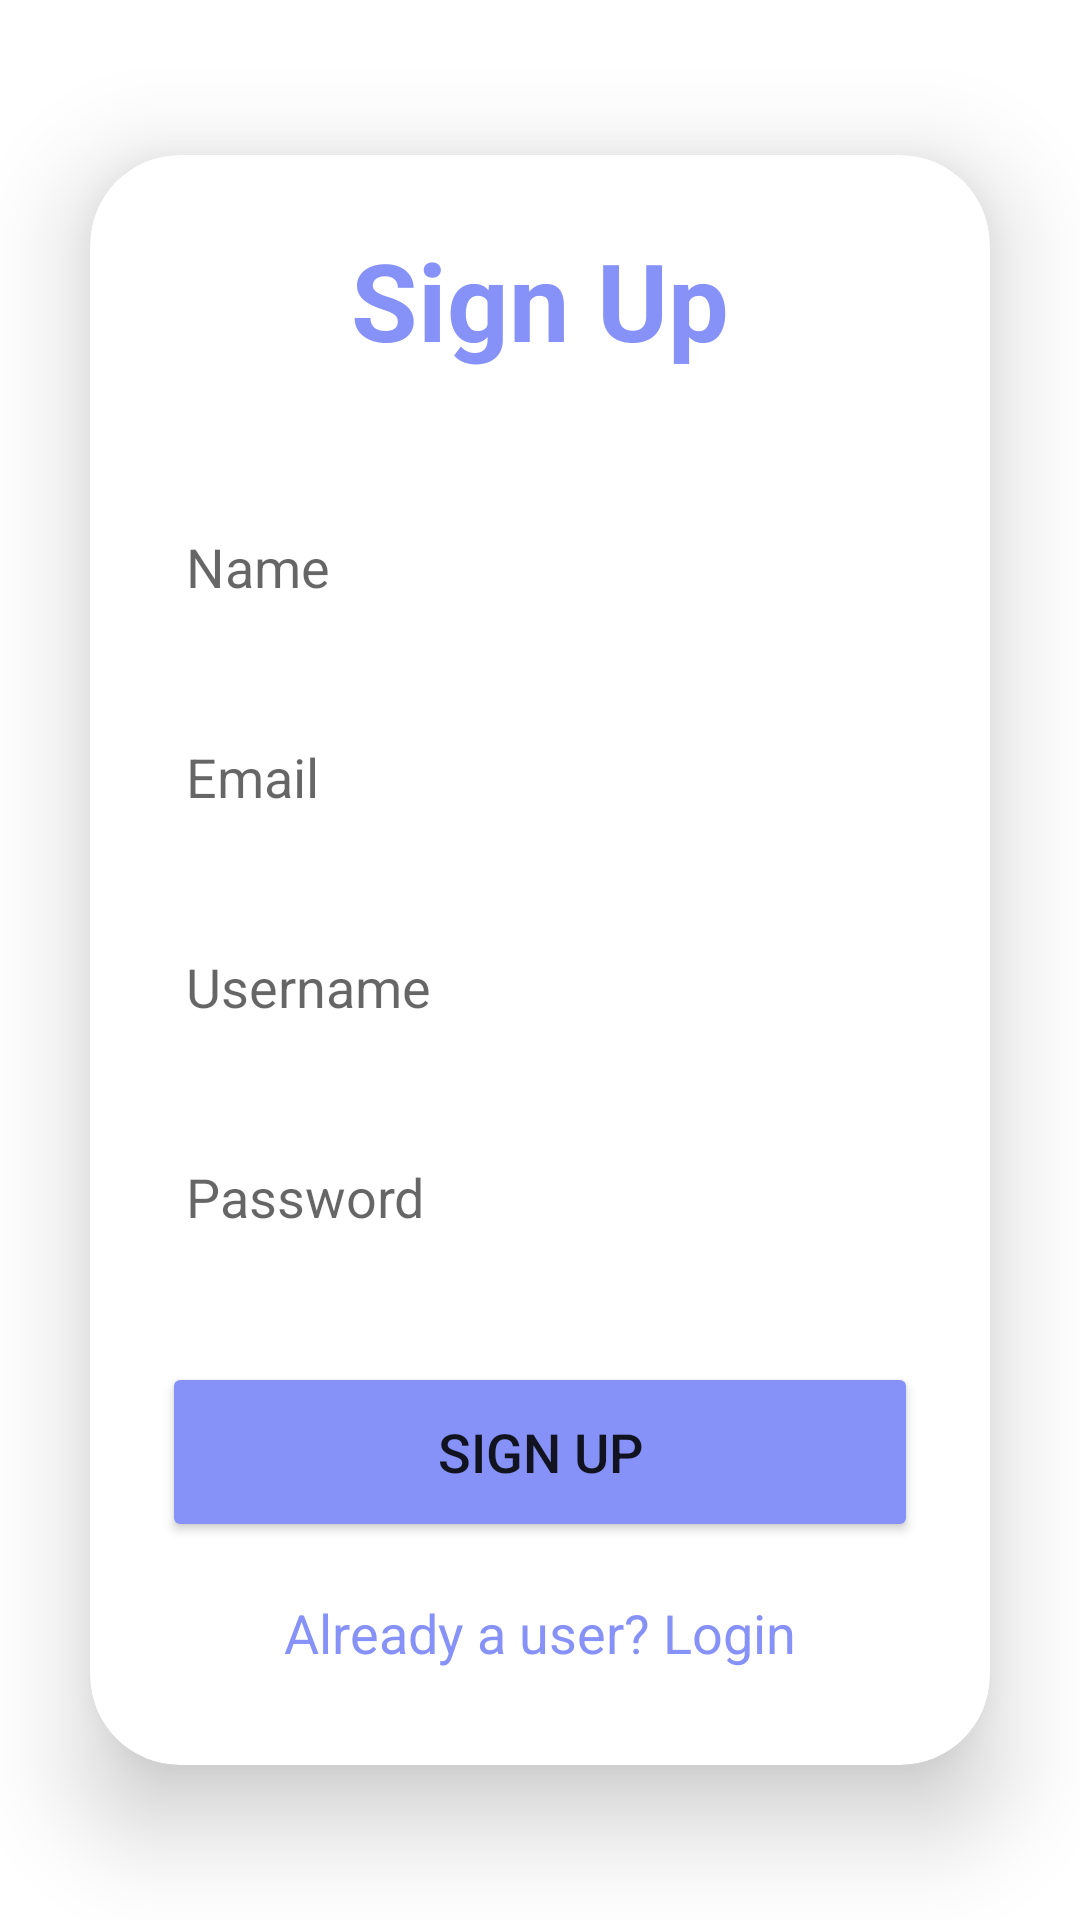

Here is an Android app screen rendered from its layout file. Give the layout XML and the strings, colors and styles it references.
<!-- AndroidManifest.xml: application theme Theme.Ecomegrove -->
<!-- res/layout/activity_sign_up.xml -->
<?xml version="1.0" encoding="utf-8"?>
<LinearLayout xmlns:android="http://schemas.android.com/apk/res/android"
    xmlns:app="http://schemas.android.com/apk/res-auto"
    xmlns:tools="http://schemas.android.com/tools"
    android:layout_width="match_parent"
    android:layout_height="match_parent"
    android:background="@drawable/img_1"
    android:gravity="center"
    android:orientation="vertical"
    tools:context=".SignupActivity">

    <androidx.cardview.widget.CardView
        android:layout_width="match_parent"
        android:layout_height="wrap_content"
        android:layout_margin="30dp"
        app:cardCornerRadius="30dp"
        app:cardElevation="20dp">

        <LinearLayout
            android:layout_width="match_parent"
            android:layout_height="wrap_content"
            android:layout_gravity="center_horizontal"
            android:background="@drawable/custom_edittext"
            android:orientation="vertical"
            android:padding="24dp">

            <TextView
                android:layout_width="match_parent"
                android:layout_height="wrap_content"
                android:text="Sign Up"
                android:textAlignment="center"
                android:textColor="@color/lavender"
                android:textSize="36sp"
                android:textStyle="bold" />

            <EditText
                android:id="@+id/signup_name"
                android:layout_width="match_parent"
                android:layout_height="50dp"
                android:layout_marginTop="40dp"
                android:background="@drawable/custom_edittext"
                android:drawablePadding="8dp"
                android:hint="Name"
                android:padding="8dp"
                android:textColor="@color/black" />

            <EditText
                android:id="@+id/signup_email"
                android:layout_width="match_parent"
                android:layout_height="50dp"
                android:layout_marginTop="20dp"
                android:background="@drawable/custom_edittext"
                android:drawablePadding="8dp"
                android:hint="Email"
                android:padding="8dp"
                android:textColor="@color/black" />

            <EditText
                android:id="@+id/signup_username"
                android:layout_width="match_parent"
                android:layout_height="50dp"
                android:layout_marginTop="20dp"
                android:background="@drawable/custom_edittext"
                android:drawablePadding="8dp"
                android:hint="Username"
                android:padding="8dp"
                android:textColor="@color/black" />

            <EditText
                android:id="@+id/signup_password"
                android:layout_width="match_parent"
                android:layout_height="50dp"
                android:layout_marginTop="20dp"
                android:background="@drawable/custom_edittext"
                android:drawablePadding="8dp"
                android:hint="Password"
                android:inputType="textPassword"
                android:padding="8dp"
                android:textColor="@color/black" />

            <Button
                android:id="@+id/signup_button"
                android:layout_width="match_parent"
                android:layout_height="60dp"
                android:layout_marginTop="30dp"
                android:backgroundTint="@color/lavender"
                android:text="Sign Up"
                android:textSize="18sp"
                app:cornerRadius="20dp" />

            <TextView
                android:id="@+id/loginRedirectText"
                android:layout_width="wrap_content"
                android:layout_height="wrap_content"
                android:layout_gravity="center"
                android:layout_marginTop="10dp"
                android:padding="8dp"
                android:text="Already a user? Login"
                android:textColor="@color/lavender"
                android:textSize="18sp" />

        </LinearLayout>
    </androidx.cardview.widget.CardView>
</LinearLayout>
<!-- resources referenced by this layout -->
<resources>
  <color name="black">#000000</color>
  <color name="lavender">#8692f7</color>
  <style name="Theme.Ecomegrove" parent="Base.Theme.Ecomegrove" />
  <style name="Base.Theme.Ecomegrove" parent="Theme.MaterialComponents.DayNight.NoActionBar">
          
          
      </style>
</resources>
